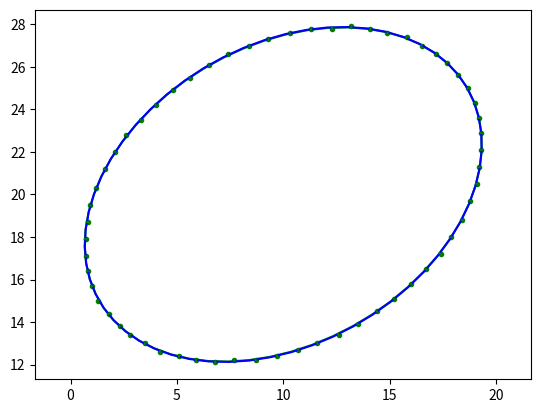

The script that saved this image:
# -*- coding: utf-8 -*-
"""
===========
fun4elli.py
===========
[redacted]

Created on Thu Jul 21 16:46:40 2016

This file contains different functions related to ellipses. This
includes conversions of ellipse parameters, fitting and finding distances.

Dependencies
============
Numpy and Scipy packages.
If run as a script uses the Matplotplib package too.

Representations of ellipses
===========================

In order to represent ellipses we use tuples that carry the paramaters of a
particular representation method. When refering to such a tuple I will use the
phrase " x representation touple" as a shorthand.

There are 3 ways to represent an ellipse:

tConic : (A, B, C, D, E F)
        The conic represientation touple of the ellipse. It consists of the
        coeffficients for the 2D quadratic equation that describes the ellipse.
        The equation has the following form::

             A*x**2+B*x*y+C*y**2+D*x+E*y+F==0

tParam : (cx, cy, a, b, teta)
        The parametric representation touple of the ellipse. It consists of
        the coefficients for the parametric representation of the ellipse.
        The parameters have the following meanings:
        ``cx, cy`` are the coordinates ot the center of the ellipse, 
        ``a`` is the length of the major axis of the ellipse, 
        ``b`` is the length of the minor axis of the ellipse, 
        ``tau`` is the tilt of the ellipse in radians.

tFociStr : (x1, y1, x2, y2, s)
        The foci and string representation touple of the ellipse.
        It constists of:
        ``x1, y1, x2, y2`` the cartesian coordinates of the 2 foci of the ellipse, 
        ``s`` the length of the string used to draw the ellipse.


References
----------
Van Loan, C.F., 2008. Using the Ellipse to Fit and Enclose Data Points.
Department of Computer Science Cornell University, p.54.

A. Fitzgibbon, M. Pilu and R. B. Fisher, 1999. Direct least square fitting
of ellipses. IEEE Transactions on Pattern Analysis and Machine
Intelligence, vol. 21, no. 5, pp. 476-480. DOI: 10.1109/34.765658

D. Eberly, 2013. Distance from a point to an ellipse, an ellipsoid, or a
hyperellipsoid. Geometric Tools, LLC. URL:
http://www.geometrictools.com/Documentation/DistancePointEllipseEllipsoid.pdf

---------------

The MIT License (MIT)

[redacted]

Permission is hereby granted, free of charge, to any person obtaining a copy
of this software and associated documentation files (the "Software"), to deal
in the Software without restriction, including without limitation the rights
to use, copy, modify, merge, publish, distribute, sublicense, and/or sell
copies of the Software, and to permit persons to whom the Software is
furnished to do so, subject to the following conditions:

The above copyright notice and this permission notice shall be included in all
copies or substantial portions of the Software.

THE SOFTWARE IS PROVIDED "AS IS", WITHOUT WARRANTY OF ANY KIND, EXPRESS OR
IMPLIED, INCLUDING BUT NOT LIMITED TO THE WARRANTIES OF MERCHANTABILITY,
FITNESS FOR A PARTICULAR PURPOSE AND NONINFRINGEMENT. IN NO EVENT SHALL THE
AUTHORS OR COPYRIGHT HOLDERS BE LIABLE FOR ANY CLAIM, DAMAGES OR OTHER
LIABILITY, WHETHER IN AN ACTION OF CONTRACT, TORT OR OTHERWISE, ARISING FROM,
OUT OF OR IN CONNECTION WITH THE SOFTWARE OR THE USE OR OTHER DEALINGS IN THE
SOFTWARE.

"""

import numpy as np
from scipy import linalg
from scipy import optimize
if __name__ == "__main__":
    import matplotlib.pyplot as plt


def conic2Param(tConic):
    """
    Recieves the conic representation tuple of an ellipse and returns a
    parametric representation touple.

    Parameters
    ----------
    tConic : (A, B, C, D, E F)
        The conic represientation touple of the ellipse. It consists of the
        coeffficients for the 2D quadratic equation that describes the ellipse.
        The equation has the following form::

             A*x**2+B*x*y+C*y**2+D*x+E*y+F==0

    Returns
    -------
    tParam : (cx, cy, a, b, teta)
        The parametric representation touple of the ellipse. It consists of
        the coefficients for the parametric representation of the ellipse.
        The parameters have the following meanings:
        ``cx, cy`` are the coordinates ot the center of the ellipse, 
        ``a`` is the length of the major axis of the ellipse, 
        ``b`` is the length of the minor axis of the ellipse, 
        ``tau`` is the tilt of the ellipse in radians.

    Raises
    ------
    LinAlgError
        Eigenvalue computation does not converge. The conversion requires an
        eigenvalue computation done with the scipy library.

    """
    # Auxiliary variables
    A, B, C, D, E, F = tConic

    M0 = np.matrix([[F, D/2, E/2], 
                    [D/2, A, B/2], 
                    [E/2, B/2, C]])
    M = np.matrix([[A, B/2], 
                   [ B/2, C]]);
    detM = np.linalg.det(M)
    detM0 = np.linalg.det(M0)

    eigval, eigvec = linalg.eig(M)
    if np.abs(eigval[0]-A)>np.abs(eigval[0]-C):
        eigval = np.flipud(eigval)

    # parameters
    cx = (B*E-2*C*D)/(4*A*C-B*B)
    cy = (B*D-2*A*E)/(4*A*C-B*B)
    a = np.sqrt(abs(np.real(-detM0 / (detM*eigval[0]))))
    b = np.sqrt(abs(np.real(-detM0 / (detM*eigval[1]))))
    tau = np.arctan(B/(A-C))/2

    return (cx, cy, a, b, tau)

def param2Conic(tParam):
    """
    Recieves the parametric representation tuple of an ellipse and returns
    the conic representation touple.

    Parameters
    ----------
    tParam : (cx, cy, a, b, teta)
        The parametric representation touple of the ellipse. It consists of
        the coefficients for the parametric representation of the ellipse.
        The parameters have the following meanings:
        ``cx, cy`` are the coordinates ot the center of the ellipse, 
        ``a`` is the length of the major axis of the ellipse, 
        ``b`` is the length of the minor axis of the ellipse, 
        ``tau`` is the tilt of the ellipse in radians.

    Returns
    -------
    tConic : (A, B, C, D, E F)
        The conic represientation touple of the ellipse. It consists of the
        coeffficients for the 2D quadratic equation that describes the ellipse.
        The equation has the following form::

             A*x**2+B*x*y+C*y**2+D*x+E*y+F==0
    """
    #Auxiliary vaiables
    cx, cy, a, b, tau = tParam
    s=np.sin(tau)
    c=np.cos(tau)

    # Conic parameters
    A = (b*c)**2+(a*s)**2
    B = 2*c*s*(a**2-b**2)
    C = (b*s)**2+(a*c)**2
    D = -2*A*cx - cy*B
    E = -2*C*cy - cx**B
    F = -(a*b)**2 + A*cx**2 + B*cx*cy + C*cy**2

    return (A, B, C, D, E, F)

def param2FociStr(tParam):
    """
    Recieves the parametric representation tuple of an ellipse and returns
    the foci and string representation touple.

    Parameters
    ----------
    tParam : (cx, cy, a, b, teta)
        The parametric representation touple of the ellipse. It consists of
        the coefficients for the parametric representation of the ellipse.
        The parameters have the following meanings:
        ``cx, cy`` are the coordinates ot the center of the ellipse, 
        ``a`` is the length of the major axis of the ellipse, 
        ``b`` is the length of the minor axis of the ellipse, 
        ``tau`` is the tilt of the ellipse in radians.

    Returns
    -------
    tFociStr : (x1, y1, x2, y2, s)
        The foci and string representation touple of the ellipse.
        It constists of:
        ``x1, y1, x2, y2`` the cartesian coordinates of the 2 foci of the ellipse, 
        ``s`` the length of the string used to draw the ellipse.

    """
    #Auxiliary variables
    cx, cy, a, b, tau = tParam
    sinT=np.sin(tau)
    cosT=np.cos(tau)
    c = (a**2-b**2)**.5

    # Foci&String parameters
    x1 = cx - cosT*c
    y1 = cy - sinT*c
    x2 = cx + cosT*c
    y2 = cy + sinT*c
    s = 2*a

    return (x1, y1, x2, y2, s)

def fociStr2Param(tFociStr):
    """
    Recieves the foci and string representation touple of an ellipse and
    returns the parametric representation tuple.

    Parameters
    ----------
    tFociStr : (x1, y1, x2, y2, s)
        The foci and string representation touple of the ellipse.
        It constists of:
        ``x1, y1, x2, y2`` the cartesian coordinates of the 2 foci of the ellipse, 
        ``s`` the length of the string used to draw the ellipse.

    Returns
    -------
    tParam : (cx, cy, a, b, teta)
        The parametric representation touple of the ellipse. It consists of
        the coefficients for the parametric representation of the ellipse.
        The parameters have the following meanings:
        ``cx, cy`` are the coordinates ot the center of the ellipse, 
        ``a`` is the length of the major axis of the ellipse, 
        ``b`` is the length of the minor axis of the ellipse, 
        ``tau`` is the tilt of the ellipse in radians.

    """
    # Auxiliary variables
    x1, y1, x2, y2, s = tFociStr

    # Foci&string parameters
    cx = (x1+x2)/2
    cy = (y1+y2)/2
    a = s/2
    b = (s**2 -((x1-y1)**2+(y1-y2)**2))**.5/2
    tau = np.arctan((y2-y1)/(x2-x1))

    return (cx, cy, a, b, tau)

def getPoints(tParam, t):
    """
    Returns the Cartesian coordinates of the points on the ellipse expressed
    by a parametric representation touple that have the given parametric
    angles.

    Parameters
    ----------
    tParam : (cx, cy, a, b, teta)
        Parametric represenation tuple of an ellipse.

    t : numpy.array_like
        Parametric angles of the points.

    Returns
    -------

    res : numpy.ndarray
        A n*2  array with the Cartesian coordinates of the points.
        Column 0 is has the X coordinates and column 1 has the Y coordinates.

    """
    cx, cy, a, b, tau = tParam
    t = np.reshape(t, (-1, 1))
    x = cx + np.cos(tau)*a*np.cos(t) - np.sin(tau)*b*np.sin(t)
    y = cy + np.sin(tau)*a*np.cos(t) + np.cos(tau)*b*np.sin(t)
    return np.concatenate((x, y), axis=1)



def fitEllipseDirect(points):
    """
    Fits an ellipse to the given points using the method from
    Fitzgibbon et al. (1991).

    Parameters
    ----------
    points : numpy.array_like
        A n*2  array with the coordinates of the points to which the ellipse
        will be fitted. Column 0 has the X coordinates and column 1 has the Y
        coordinates.

    Returns
    -------
    tConic : (A, B, C, D, E, F)
        The conic representation touple of the fitted ellipse.

    Raises
    ------
    LinAlgError
        Eigenvalue computation does not converge.

    References
    ----------
    A. Fitzgibbon, M. Pilu and R. B. Fisher. 1999. Direct least square fitting
    of ellipses. IEEE Transactions on Pattern Analysis and Machine
    Intelligence, vol. 21, no. 5, pp. 476-480. DOI: 10.1109/34.765658

    """
    x = points[:, 0]; y = points[:, 1];
    # Build design matrix
    D = np.vstack((x*x, x*y, y*y, x, y, np.ones(x.shape)))
    # Build scatter matrix
    S = D.dot(D.T)
    # Build constraint matrix
    C = np.zeros((6, 6))
    C[0, 2]= +2; C[1, 1]= -1; C[2, 0]= +2;
    # Solve generalised eigenvalue system C*a == l*S*a
    geval, gevec = linalg.eig(S, C)
    # Find the eigenvector with the only pozitive eigenvalue
    geval = np.real(geval)
    i = np.argmax((geval>0) * np.isfinite(geval))
    if not np.isfinite(geval[i]): 
        raise linalg.LinAlgError(
                "Eigenvalue calculation failed to return a valid answer." +
                "\nEigenvalues:\n" + str(geval) + '\n')    
    theVec = np.real(gevec[:, i])
    # That vector has the parameters of the ellipse
    return tuple(theVec.flatten())


def _projectPointEllipse_(a, b, y0, y1, tol):
    """
    Private function. This is the heart of the distance finding algorithm from 
    `distEllipsePoints()`. 
    It is a translation of Listing 1 from Eberly (2013).
    """
    if y0>tol and y1>tol:
        fObj = lambda t: (a*y0/(t+a**2))**2 +  (b*y1/(t+b**2))**2 - 1
        tmin = -b**2 + b*y1
        tmax = -b**2 + np.sqrt(a**2*y0**2+b**2*y1**2)
        tbar = optimize.brentq(fObj, tmin, tmax);
        x0 = a**2*y0/(tbar+a**2);
        x1 = b**2*y1/(tbar+b**2);
        d = np.sign(tbar) * np.sqrt((x0-y0)**2 + (x1-y1)**2)
            
    elif y1 > tol:  #and y0==0
        x0 = 0
        x1 = b
        d = (y1-x1)
        
        
    elif y0 > (a**2-b**2)/a:  #and  y1==0
        x0 = a
        x1 = 0            
        d = (y0-x0)
        
    else: #if y1==0 and y0<thresh
        x0 = a**2*y0/(a**2-b**2)
        x1 = b*np.sqrt(1- (x0/a)**2)
        d = np.sqrt( (x0-y0)**2 + x1**2) 
        
    return d, (x0, x1)
            
    
    

    
def distEllipsePoints(tParam, points, signed=False, getProjes  = False):
    """
    Finds the distances from an ellipse to a set of points using the method 
    of Eberly (2013).

    Parameters
    ----------
    tParam : (cx, cy, a, b, teta)
        Parametric represenation tuple of the ellipse.

    points : numpy.array_like
        A n*2 array with the coordinates of the points to which to compute the
        distance. Column 0 has the X coordinates and column 1 has the Y
        coordinates.
    
    signed : boolean, optional
        Default is ``False``. If ``True`` the sign of the distance will be 
        negative for the points that are inside the ellipse.
        
    getProjes : boolean, optional
        Default is ``False``. If ``True`` the function retuns  the tuple 
        ``(dists, projes)``.
        
    Returns
    -------
    dists : numpy.ndarray
        A 1d array with the distances from the ellipse to the points.
    
    projes : numpy.ndarray
        Returns the closest points to the imput points that lie on the ellipse.
        The format is the same as for ``points``.

    References
    ----------

    D. Eberly, 2013. Distance from a point to an ellipse, an ellipsoid, or a
    hyperellipsoid. Geometric Tools, LLC. URL: 
    http://www.geometrictools.com/Documentation/DistancePointEllipseEllipsoid.pdf
    
    """
    # Handling arguments
    cx, cy, a, b, tau = tParam
    c = (cx, cy);
    points=np.array(points, dtype='float')    

    if not (a > 0 and b > 0):
        raise ValueError("Elements 2 and 3 of ``tParam`` must be pozitive.")
    
    if not (points.ndim == 2 and points.shape[1] == 2):
        raise ValueError(
            "``points`` must be a 2d array and it must have 2 columns.")
    
    tol = np.finfo(float).eps**.5
    # Center axes on ellipse    
    points -= c
    # Handling circle case
    isCircle = abs(a-b) < a*tol
    if isCircle:
        projes = points*a/np.expand_dims(np.sum((points)**2, axis=1)**.5, 1)
        dists = np.sum((points)**2, axis=1)**.5-a      
    else: # Handling ellipse case    
        #Make sure a > b
        if a<b:
            a, b = b, a
            tau += np.pi/2;
        #Move points to ellipse space
        rotMat= np.array([[np.cos(-tau), -np.sin(-tau)], 
                           [np.sin(-tau), np.cos(-tau)]])
        points = np.dot(points, rotMat.T)
        #Reflect to first quadrant
        if getProjes: sgnPoints =  np.sign(points)
        points = abs(points);
        #Find distance for every point
        dists = np.empty(points.shape[0])
        projes =  np.empty(points.shape)
        for index in range(dists.size):
            y0, y1 = points[index]
            dists[index], projes[index] = _projectPointEllipse_(a, b, y0, y1, tol)
        
    if not signed: dists = abs(dists)
    
    if getProjes:
        # Inverse coordinate change for projes
        if isCircle: projes += c
        else: projes = np.dot(projes*sgnPoints, rotMat) + c
        return dists, projes
    else: 
        return dists
 
                  
def relationPointsEllipse(points, tFociStr):
    """
    Returns an array with 
    -1 for every point inside the ellipse, 
    0 for every point on the ellipse and 
    +1 for every point outside the ellipse.
    
    Parameters
    ----------
    points : numpy.array_like
        A n*2 array with the coordinates of the points to which to compute the
        distance. Column 0 has the X coordinates and column 1 has the Y
        coordinates.
    
    tFociStr : (x1, y1, x2, y2, s)
        The foci and string representation touple of the ellipse.
        It constists of:
        ``x1, y1, x2, y2`` the cartesian coordinates of the 2 foci of the ellipse, 
        ``s`` the length of the string used to draw the ellipse.

    Returns
    -------
    res : numpy.ndarray
		A 1d array with -1, 0 or +1 for the points that are inside, 
                on or outside the ellipse respectively.
    
    """
    x1, y1, x2, y2, s = tFociStr
    f1 = np.array([x1, y1])
    f2 = np.array([x2, y2])
    resid = ( np.sum((points-f1)**2, axis=1)**.5 +
              np.sum((points-f2)**2, axis=1)**.5 - s )    
    return np.sign(resid)

def _test_():
    """
    Basic test for some functions of the library.
    """
    # Makes points to be fitted to an ellipse
    tParam = (10., 20., 10., 7., np.pi/6);
    n = 60;
    pts = getPoints(tParam, 
                    np.linspace(0, 2*np.pi, n, endpoint=False))
    pts = np.round(pts*10)/10
    print("Number of data points", n)    
    
    # Tests fitting function
    tConicHat = fitEllipseDirect(pts)
    tParamHat = conic2Param(tConicHat)
    print("Ellipse estimation errors:", np.subtract(tParamHat, tParam))
    
    # Calculates distances from points to ellipse
    dists, projes = distEllipsePoints(tParam, pts, signed=True, getProjes=True)
    
    # Checks if points with negative distances are inside the ellipse
    rpe = relationPointsEllipse(pts, param2FociStr(tParam))  
    print("Sign matches :", all(np.sign(dists) == rpe) )
    # Gets the points to draw the ellipses
    ellipse = getPoints(tParam, np.linspace(0, 2*np.pi, 60))
    ellipseH = getPoints(tParamHat, np.linspace(0, 2*np.pi, 60))
    
    # Visualizes results
    plt.figure()
    plt.plot(pts[:, 0], pts[:, 1], '.g')
    plt.plot(ellipse[:, 0], ellipse[:, 1], 'g')
    plt.plot(ellipseH[:, 0], ellipseH[:, 1], 'b')
    for (x0, x1), (y0, y1) in zip(pts, projes):
        plt.plot([x0, y0], [x1, y1], 'g')
    plt.axis('equal')
    plt.show()


if __name__ == "__main__":
    _test_()
